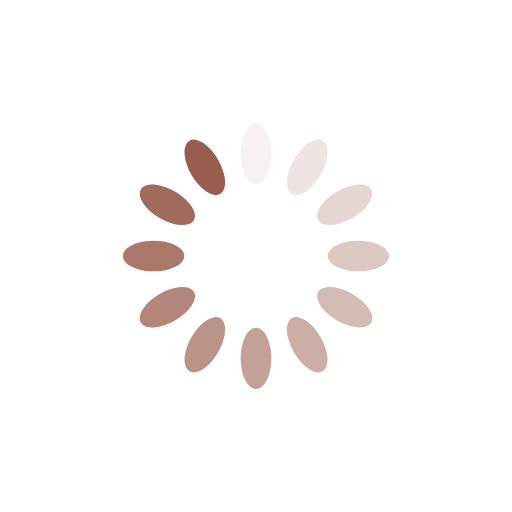
t = 0.00 s
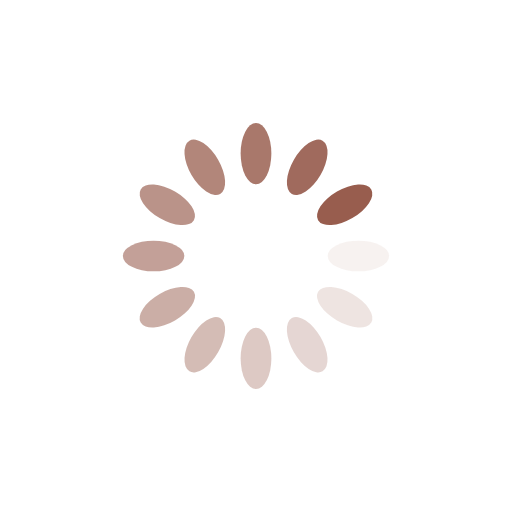
t = 0.25 s
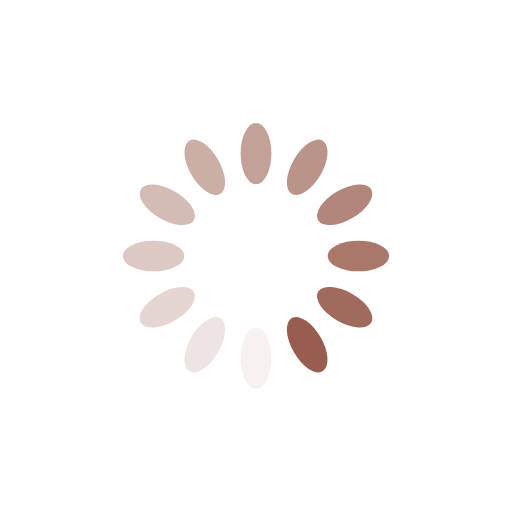
t = 0.50 s
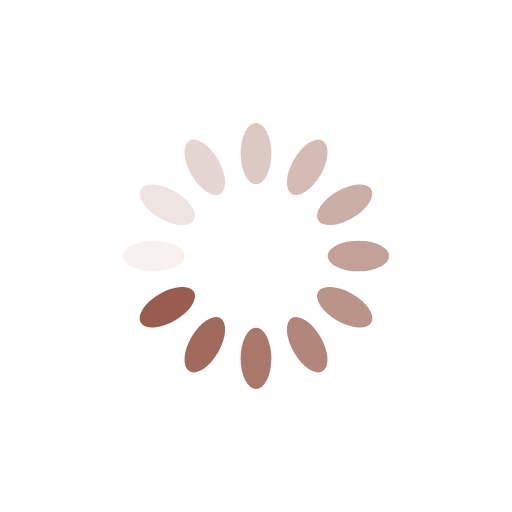
t = 0.75 s

The animated SVG that drew these frames (rendered in a browser with its animation timeline set to each time). Animation: 12 SMIL elements (animate=12); one cycle of 1.00 s, repeats indefinitely.

<?xml version="1.0" encoding="utf-8"?>
<svg xmlns="http://www.w3.org/2000/svg" xmlns:xlink="http://www.w3.org/1999/xlink" style="margin: auto; background: none; display: block; shape-rendering: auto;" width="200px" height="200px" viewBox="0 0 100 100" preserveAspectRatio="xMidYMid">
<g transform="rotate(0 50 50)">
  <rect x="47" y="24" rx="3" ry="6" width="6" height="12" fill="#985d4e">
    <animate attributeName="opacity" values="1;0" keyTimes="0;1" dur="1s" begin="-0.9166666666666666s" repeatCount="indefinite"></animate>
  </rect>
</g><g transform="rotate(30 50 50)">
  <rect x="47" y="24" rx="3" ry="6" width="6" height="12" fill="#985d4e">
    <animate attributeName="opacity" values="1;0" keyTimes="0;1" dur="1s" begin="-0.8333333333333334s" repeatCount="indefinite"></animate>
  </rect>
</g><g transform="rotate(60 50 50)">
  <rect x="47" y="24" rx="3" ry="6" width="6" height="12" fill="#985d4e">
    <animate attributeName="opacity" values="1;0" keyTimes="0;1" dur="1s" begin="-0.75s" repeatCount="indefinite"></animate>
  </rect>
</g><g transform="rotate(90 50 50)">
  <rect x="47" y="24" rx="3" ry="6" width="6" height="12" fill="#985d4e">
    <animate attributeName="opacity" values="1;0" keyTimes="0;1" dur="1s" begin="-0.6666666666666666s" repeatCount="indefinite"></animate>
  </rect>
</g><g transform="rotate(120 50 50)">
  <rect x="47" y="24" rx="3" ry="6" width="6" height="12" fill="#985d4e">
    <animate attributeName="opacity" values="1;0" keyTimes="0;1" dur="1s" begin="-0.5833333333333334s" repeatCount="indefinite"></animate>
  </rect>
</g><g transform="rotate(150 50 50)">
  <rect x="47" y="24" rx="3" ry="6" width="6" height="12" fill="#985d4e">
    <animate attributeName="opacity" values="1;0" keyTimes="0;1" dur="1s" begin="-0.5s" repeatCount="indefinite"></animate>
  </rect>
</g><g transform="rotate(180 50 50)">
  <rect x="47" y="24" rx="3" ry="6" width="6" height="12" fill="#985d4e">
    <animate attributeName="opacity" values="1;0" keyTimes="0;1" dur="1s" begin="-0.4166666666666667s" repeatCount="indefinite"></animate>
  </rect>
</g><g transform="rotate(210 50 50)">
  <rect x="47" y="24" rx="3" ry="6" width="6" height="12" fill="#985d4e">
    <animate attributeName="opacity" values="1;0" keyTimes="0;1" dur="1s" begin="-0.3333333333333333s" repeatCount="indefinite"></animate>
  </rect>
</g><g transform="rotate(240 50 50)">
  <rect x="47" y="24" rx="3" ry="6" width="6" height="12" fill="#985d4e">
    <animate attributeName="opacity" values="1;0" keyTimes="0;1" dur="1s" begin="-0.25s" repeatCount="indefinite"></animate>
  </rect>
</g><g transform="rotate(270 50 50)">
  <rect x="47" y="24" rx="3" ry="6" width="6" height="12" fill="#985d4e">
    <animate attributeName="opacity" values="1;0" keyTimes="0;1" dur="1s" begin="-0.16666666666666666s" repeatCount="indefinite"></animate>
  </rect>
</g><g transform="rotate(300 50 50)">
  <rect x="47" y="24" rx="3" ry="6" width="6" height="12" fill="#985d4e">
    <animate attributeName="opacity" values="1;0" keyTimes="0;1" dur="1s" begin="-0.08333333333333333s" repeatCount="indefinite"></animate>
  </rect>
</g><g transform="rotate(330 50 50)">
  <rect x="47" y="24" rx="3" ry="6" width="6" height="12" fill="#985d4e">
    <animate attributeName="opacity" values="1;0" keyTimes="0;1" dur="1s" begin="0s" repeatCount="indefinite"></animate>
  </rect>
</g>
<!-- [ldio] generated by https://loading.io/ --></svg>